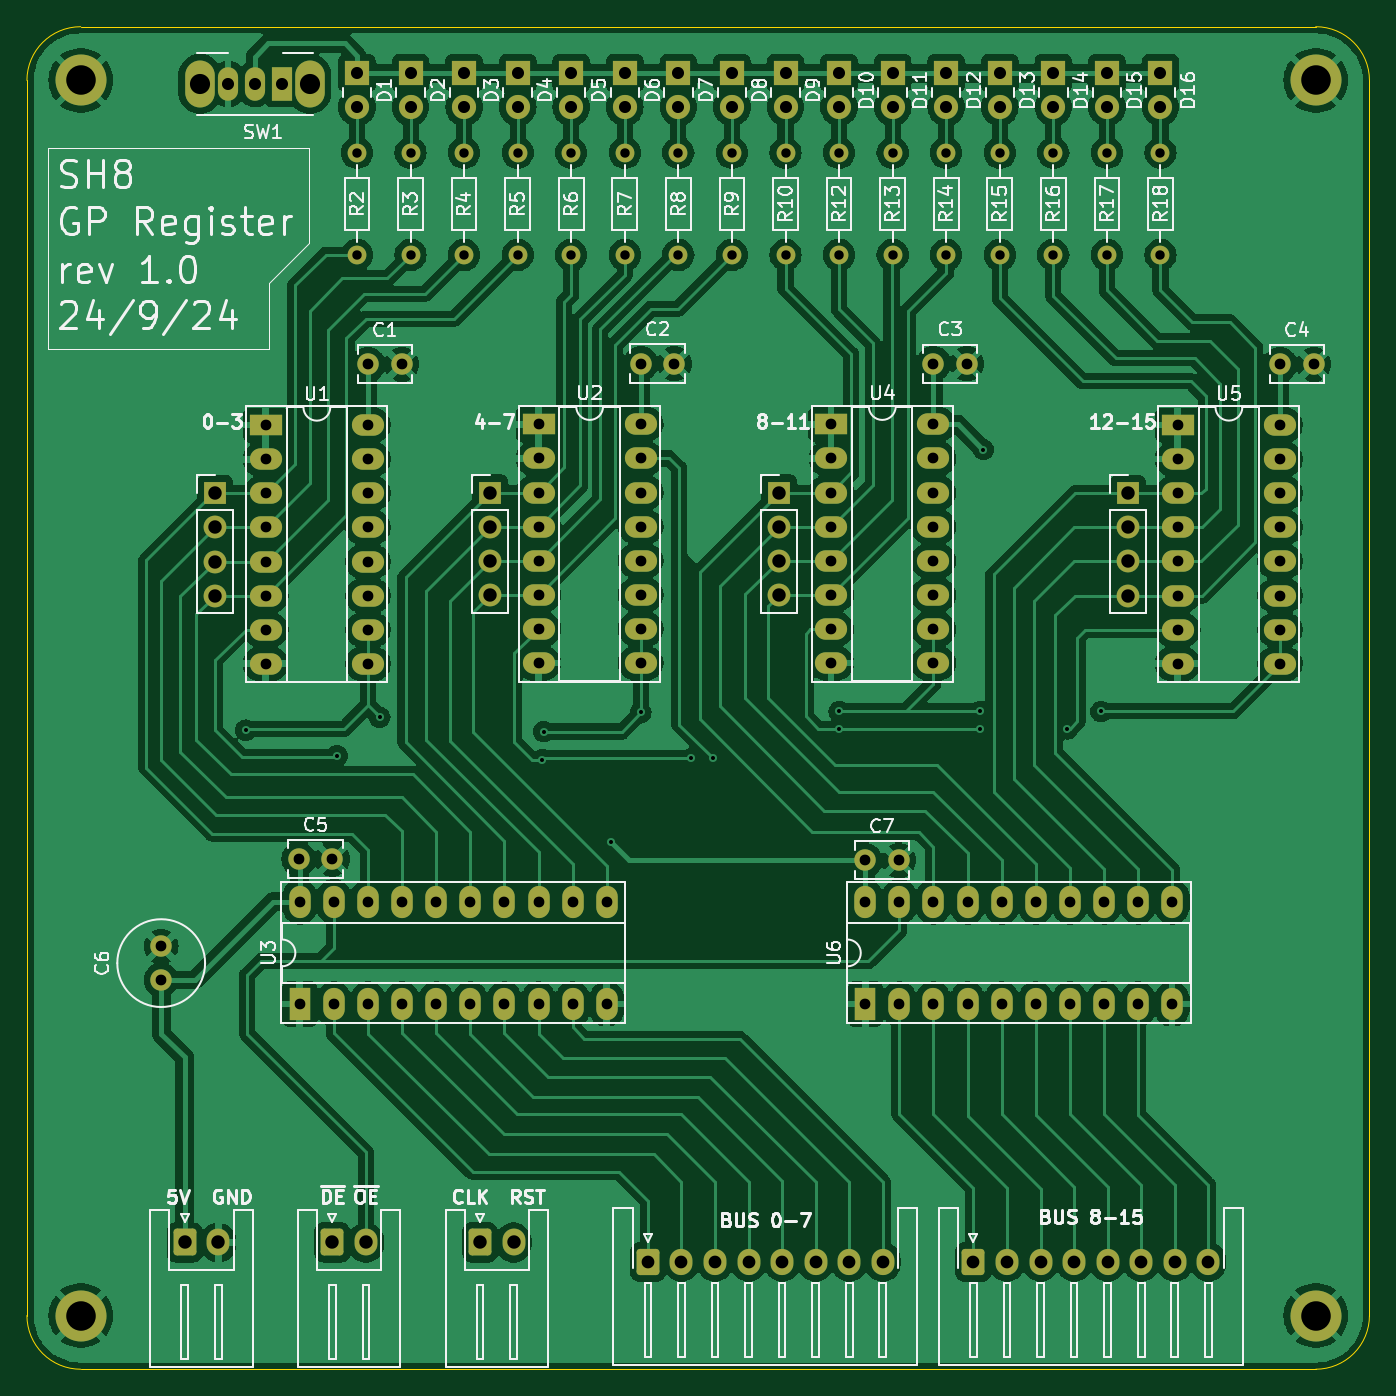
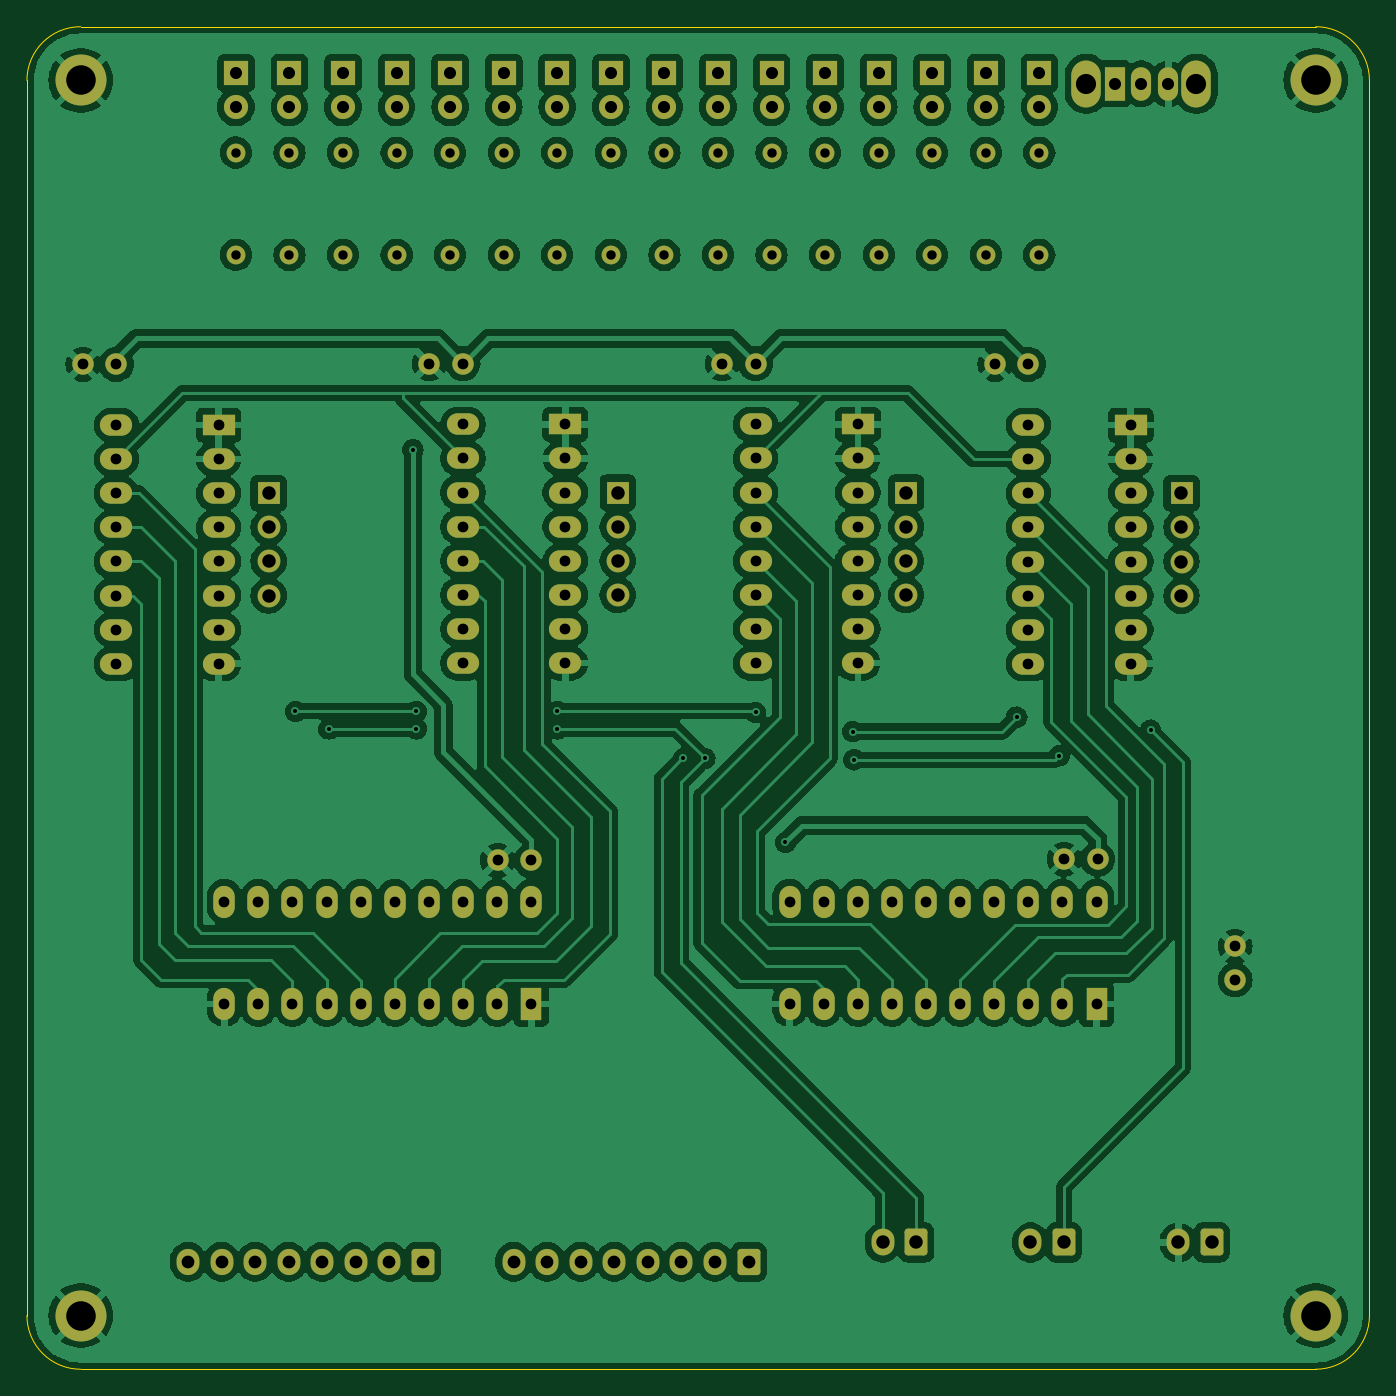
Circuit board: 11 layer files. Board 100.0 x 100.0 mm.
- bottom_copper: Register-B_Cu.gbr (336124 bytes)
- bottom_mask: Register-B_Mask.gbr (8985 bytes)
- paste: Register-B_Paste.gbr (451 bytes)
- bottom_silk: Register-B_Silkscreen.gbr (452 bytes)
- outline: Register-Edge_Cuts.gbr (991 bytes)
- top_copper: Register-F_Cu.gbr (314206 bytes)
- top_mask: Register-F_Mask.gbr (8985 bytes)
- paste: Register-F_Paste.gbr (451 bytes)
- top_silk: Register-F_Silkscreen.gbr (117347 bytes)
- drill: Register-NPTH.drl (265 bytes)
- drill: Register-PTH.drl (4638 bytes)

=== bottom_copper: Register-B_Cu.gbr (336124 bytes, source omitted) ===
=== bottom_mask: Register-B_Mask.gbr (8985 bytes, source omitted) ===
=== paste: Register-B_Paste.gbr ===
%TF.GenerationSoftware,KiCad,Pcbnew,8.0.4*%
%TF.CreationDate,2024-09-24T19:09:35+03:00*%
%TF.ProjectId,Register,52656769-7374-4657-922e-6b696361645f,rev?*%
%TF.SameCoordinates,Original*%
%TF.FileFunction,Paste,Bot*%
%TF.FilePolarity,Positive*%
%FSLAX46Y46*%
G04 Gerber Fmt 4.6, Leading zero omitted, Abs format (unit mm)*
G04 Created by KiCad (PCBNEW 8.0.4) date 2024-09-24 19:09:35*
%MOMM*%
%LPD*%
G01*
G04 APERTURE LIST*
G04 APERTURE END LIST*
M02*

=== bottom_silk: Register-B_Silkscreen.gbr ===
%TF.GenerationSoftware,KiCad,Pcbnew,8.0.4*%
%TF.CreationDate,2024-09-24T19:09:35+03:00*%
%TF.ProjectId,Register,52656769-7374-4657-922e-6b696361645f,rev?*%
%TF.SameCoordinates,Original*%
%TF.FileFunction,Legend,Bot*%
%TF.FilePolarity,Positive*%
%FSLAX46Y46*%
G04 Gerber Fmt 4.6, Leading zero omitted, Abs format (unit mm)*
G04 Created by KiCad (PCBNEW 8.0.4) date 2024-09-24 19:09:35*
%MOMM*%
%LPD*%
G01*
G04 APERTURE LIST*
G04 APERTURE END LIST*
M02*

=== outline: Register-Edge_Cuts.gbr ===
%TF.GenerationSoftware,KiCad,Pcbnew,8.0.4*%
%TF.CreationDate,2024-09-24T19:09:36+03:00*%
%TF.ProjectId,Register,52656769-7374-4657-922e-6b696361645f,rev?*%
%TF.SameCoordinates,Original*%
%TF.FileFunction,Profile,NP*%
%FSLAX46Y46*%
G04 Gerber Fmt 4.6, Leading zero omitted, Abs format (unit mm)*
G04 Created by KiCad (PCBNEW 8.0.4) date 2024-09-24 19:09:36*
%MOMM*%
%LPD*%
G01*
G04 APERTURE LIST*
%TA.AperFunction,Profile*%
%ADD10C,0.050000*%
%TD*%
G04 APERTURE END LIST*
D10*
X196000000Y-150000000D02*
X104000000Y-150000000D01*
X200000000Y-54000000D02*
X200000000Y-146000000D01*
X104000000Y-50000000D02*
X196000000Y-50000000D01*
X100000000Y-146000000D02*
X100000000Y-54000000D01*
X100000000Y-54000000D02*
G75*
G02*
X104000000Y-50000000I4000000J0D01*
G01*
X104000000Y-150000000D02*
G75*
G02*
X100000000Y-146000000I0J4000000D01*
G01*
X200000000Y-146000000D02*
G75*
G02*
X196000000Y-150000000I-4000000J0D01*
G01*
X196000000Y-50000000D02*
G75*
G02*
X200000000Y-54000000I0J-4000000D01*
G01*
M02*

=== top_copper: Register-F_Cu.gbr (314206 bytes, source omitted) ===
=== top_mask: Register-F_Mask.gbr (8985 bytes, source omitted) ===
=== paste: Register-F_Paste.gbr ===
%TF.GenerationSoftware,KiCad,Pcbnew,8.0.4*%
%TF.CreationDate,2024-09-24T19:09:35+03:00*%
%TF.ProjectId,Register,52656769-7374-4657-922e-6b696361645f,rev?*%
%TF.SameCoordinates,Original*%
%TF.FileFunction,Paste,Top*%
%TF.FilePolarity,Positive*%
%FSLAX46Y46*%
G04 Gerber Fmt 4.6, Leading zero omitted, Abs format (unit mm)*
G04 Created by KiCad (PCBNEW 8.0.4) date 2024-09-24 19:09:35*
%MOMM*%
%LPD*%
G01*
G04 APERTURE LIST*
G04 APERTURE END LIST*
M02*

=== top_silk: Register-F_Silkscreen.gbr (117347 bytes, source omitted) ===
=== drill: Register-NPTH.drl ===
M48
; DRILL file {KiCad 8.0.4} date 2024-09-24T19:09:59+0300
; FORMAT={-:-/ absolute / inch / decimal}
; #@! TF.CreationDate,2024-09-24T19:09:59+03:00
; #@! TF.GenerationSoftware,Kicad,Pcbnew,8.0.4
; #@! TF.FileFunction,NonPlated,1,2,NPTH
FMAT,2
INCH
%
G90
G05
M30

=== drill: Register-PTH.drl ===
M48
; DRILL file {KiCad 8.0.4} date 2024-09-24T19:09:59+0300
; FORMAT={-:-/ absolute / inch / decimal}
; #@! TF.CreationDate,2024-09-24T19:09:59+03:00
; #@! TF.GenerationSoftware,Kicad,Pcbnew,8.0.4
; #@! TF.FileFunction,Plated,1,2,PTH
FMAT,2
INCH
; #@! TA.AperFunction,Plated,PTH,ViaDrill
T1C0.0118
; #@! TA.AperFunction,Plated,PTH,ComponentDrill
T2C0.0276
; #@! TA.AperFunction,Plated,PTH,ComponentDrill
T3C0.0315
; #@! TA.AperFunction,Plated,PTH,ComponentDrill
T4C0.0354
; #@! TA.AperFunction,Plated,PTH,ComponentDrill
T5C0.0374
; #@! TA.AperFunction,Plated,PTH,ComponentDrill
T6C0.0394
; #@! TA.AperFunction,Plated,PTH,ComponentDrill
T7C0.0591
; #@! TA.AperFunction,Plated,PTH,ComponentDrill
T8C0.0866
%
G90
G05
T1
X4.5787Y-4.0315
X4.8465Y-4.1063
X4.9715Y-3.9931
X5.4488Y-4.1181
X5.4528Y-4.0354
X5.6496Y-4.3602
X5.7372Y-3.9793
X5.8858Y-4.1142
X5.9488Y-4.1142
X6.3189Y-3.9764
X6.3189Y-4.0276
X6.7323Y-3.9764
X6.7323Y-4.0276
X6.7421Y-3.2087
X6.9882Y-4.0276
X7.0866Y-3.9764
T2
X4.9049Y-2.3378
X4.9049Y-2.6378
X5.062Y-2.3378
X5.062Y-2.6378
X5.2191Y-2.3378
X5.2191Y-2.6378
X5.3762Y-2.3378
X5.3762Y-2.6378
X5.5333Y-2.3378
X5.5333Y-2.6378
X5.6904Y-2.3378
X5.6904Y-2.6378
X5.8474Y-2.3378
X5.8474Y-2.6378
X6.0045Y-2.3378
X6.0045Y-2.6378
X6.1616Y-2.3378
X6.1616Y-2.6378
X6.3187Y-2.3378
X6.3187Y-2.6378
X6.4758Y-2.3378
X6.4758Y-2.6378
X6.6329Y-2.3378
X6.6329Y-2.6378
X6.79Y-2.3378
X6.79Y-2.6378
X6.947Y-2.3378
X6.947Y-2.6378
X7.1041Y-2.3378
X7.1041Y-2.6378
X7.2612Y-2.3376
X7.2612Y-2.6376
T3
X4.3307Y-4.6654
X4.3307Y-4.7638
X4.6372Y-3.1368
X4.6372Y-3.2368
X4.6372Y-3.3368
X4.6372Y-3.4368
X4.6372Y-3.5368
X4.6372Y-3.6368
X4.6372Y-3.7368
X4.6372Y-3.8368
X4.7343Y-4.4094
X4.7372Y-4.5346
X4.7372Y-4.8346
X4.8327Y-4.4094
X4.8372Y-4.5346
X4.8372Y-4.8346
X4.9372Y-2.9585
X4.9372Y-3.1368
X4.9372Y-3.2368
X4.9372Y-3.3368
X4.9372Y-3.4368
X4.9372Y-3.5368
X4.9372Y-3.6368
X4.9372Y-3.7368
X4.9372Y-3.8368
X4.9372Y-4.5346
X4.9372Y-4.8346
X5.0356Y-2.9585
X5.0372Y-4.5346
X5.0372Y-4.8346
X5.1372Y-4.5346
X5.1372Y-4.8346
X5.2372Y-4.5346
X5.2372Y-4.8346
X5.3372Y-4.5346
X5.3372Y-4.8346
X5.4372Y-3.1346
X5.4372Y-3.2346
X5.4372Y-3.3346
X5.4372Y-3.4346
X5.4372Y-3.5346
X5.4372Y-3.6346
X5.4372Y-3.7346
X5.4372Y-3.8346
X5.4372Y-4.5346
X5.4372Y-4.8346
X5.5372Y-4.5346
X5.5372Y-4.8346
X5.6372Y-4.5346
X5.6372Y-4.8346
X5.7372Y-2.9563
X5.7372Y-3.1346
X5.7372Y-3.2346
X5.7372Y-3.3346
X5.7372Y-3.4346
X5.7372Y-3.5346
X5.7372Y-3.6346
X5.7372Y-3.7346
X5.7372Y-3.8346
X5.8356Y-2.9563
X6.2953Y-3.1346
X6.2953Y-3.2346
X6.2953Y-3.3346
X6.2953Y-3.4346
X6.2953Y-3.5346
X6.2953Y-3.6346
X6.2953Y-3.7346
X6.2953Y-3.8346
X6.3953Y-4.4134
X6.3953Y-4.5346
X6.3953Y-4.8346
X6.4937Y-4.4134
X6.4953Y-4.5346
X6.4953Y-4.8346
X6.5953Y-2.9565
X6.5953Y-3.1346
X6.5953Y-3.2346
X6.5953Y-3.3346
X6.5953Y-3.4346
X6.5953Y-3.5346
X6.5953Y-3.6346
X6.5953Y-3.7346
X6.5953Y-3.8346
X6.5953Y-4.5346
X6.5953Y-4.8346
X6.6937Y-2.9565
X6.6953Y-4.5346
X6.6953Y-4.8346
X6.7953Y-4.5346
X6.7953Y-4.8346
X6.8953Y-4.5346
X6.8953Y-4.8346
X6.9953Y-4.5346
X6.9953Y-4.8346
X7.0953Y-4.5346
X7.0953Y-4.8346
X7.1953Y-4.5346
X7.1953Y-4.8346
X7.2953Y-4.5346
X7.2953Y-4.8346
X7.3118Y-3.1366
X7.3118Y-3.2366
X7.3118Y-3.3366
X7.3118Y-3.4366
X7.3118Y-3.5366
X7.3118Y-3.6366
X7.3118Y-3.7366
X7.3118Y-3.8366
X7.6118Y-2.9585
X7.6118Y-3.1366
X7.6118Y-3.2366
X7.6118Y-3.3366
X7.6118Y-3.4366
X7.6118Y-3.5366
X7.6118Y-3.6366
X7.6118Y-3.7366
X7.6118Y-3.8366
X7.7102Y-2.9585
T4
X4.527Y-2.1358
X4.6057Y-2.1358
X4.6844Y-2.1358
X4.9049Y-2.1047
X4.9049Y-2.2047
X5.062Y-2.1047
X5.062Y-2.2047
X5.2191Y-2.1047
X5.2191Y-2.2047
X5.3762Y-2.1047
X5.3762Y-2.2047
X5.5333Y-2.1047
X5.5333Y-2.2047
X5.6904Y-2.1047
X5.6904Y-2.2047
X5.8474Y-2.1047
X5.8474Y-2.2047
X6.0045Y-2.1047
X6.0045Y-2.2047
X6.1616Y-2.1047
X6.1616Y-2.2047
X6.3187Y-2.1047
X6.3187Y-2.2047
X6.4758Y-2.1047
X6.4758Y-2.2047
X6.6329Y-2.1047
X6.6329Y-2.2047
X6.79Y-2.1047
X6.79Y-2.2047
X6.947Y-2.1047
X6.947Y-2.2047
X7.1041Y-2.1047
X7.1041Y-2.2047
X7.2612Y-2.1047
X7.2612Y-2.2047
T5
X5.7579Y-5.5906
X5.8563Y-5.5906
X5.9547Y-5.5906
X6.0531Y-5.5906
X6.1516Y-5.5906
X6.25Y-5.5906
X6.3484Y-5.5906
X6.4469Y-5.5906
X6.7126Y-5.5906
X6.811Y-5.5906
X6.9094Y-5.5906
X7.0079Y-5.5906
X7.1063Y-5.5906
X7.2047Y-5.5906
X7.3031Y-5.5906
X7.4016Y-5.5906
T6
X4.3996Y-5.5335
X4.4882Y-3.3368
X4.4882Y-3.4368
X4.4882Y-3.5368
X4.4882Y-3.6368
X4.498Y-5.5335
X4.8327Y-5.5335
X4.9311Y-5.5335
X5.2657Y-5.5335
X5.2953Y-3.3346
X5.2953Y-3.4346
X5.2953Y-3.5346
X5.2953Y-3.6346
X5.3642Y-5.5335
X6.1417Y-3.3346
X6.1417Y-3.4346
X6.1417Y-3.5346
X6.1417Y-3.6346
X7.1654Y-3.3366
X7.1654Y-3.4366
X7.1654Y-3.5366
X7.1654Y-3.6366
T7
X4.4443Y-2.1358
X4.7671Y-2.1358
T8
X4.0945Y-2.126
X4.0945Y-5.748
X7.7165Y-2.126
X7.7165Y-5.748
M30

